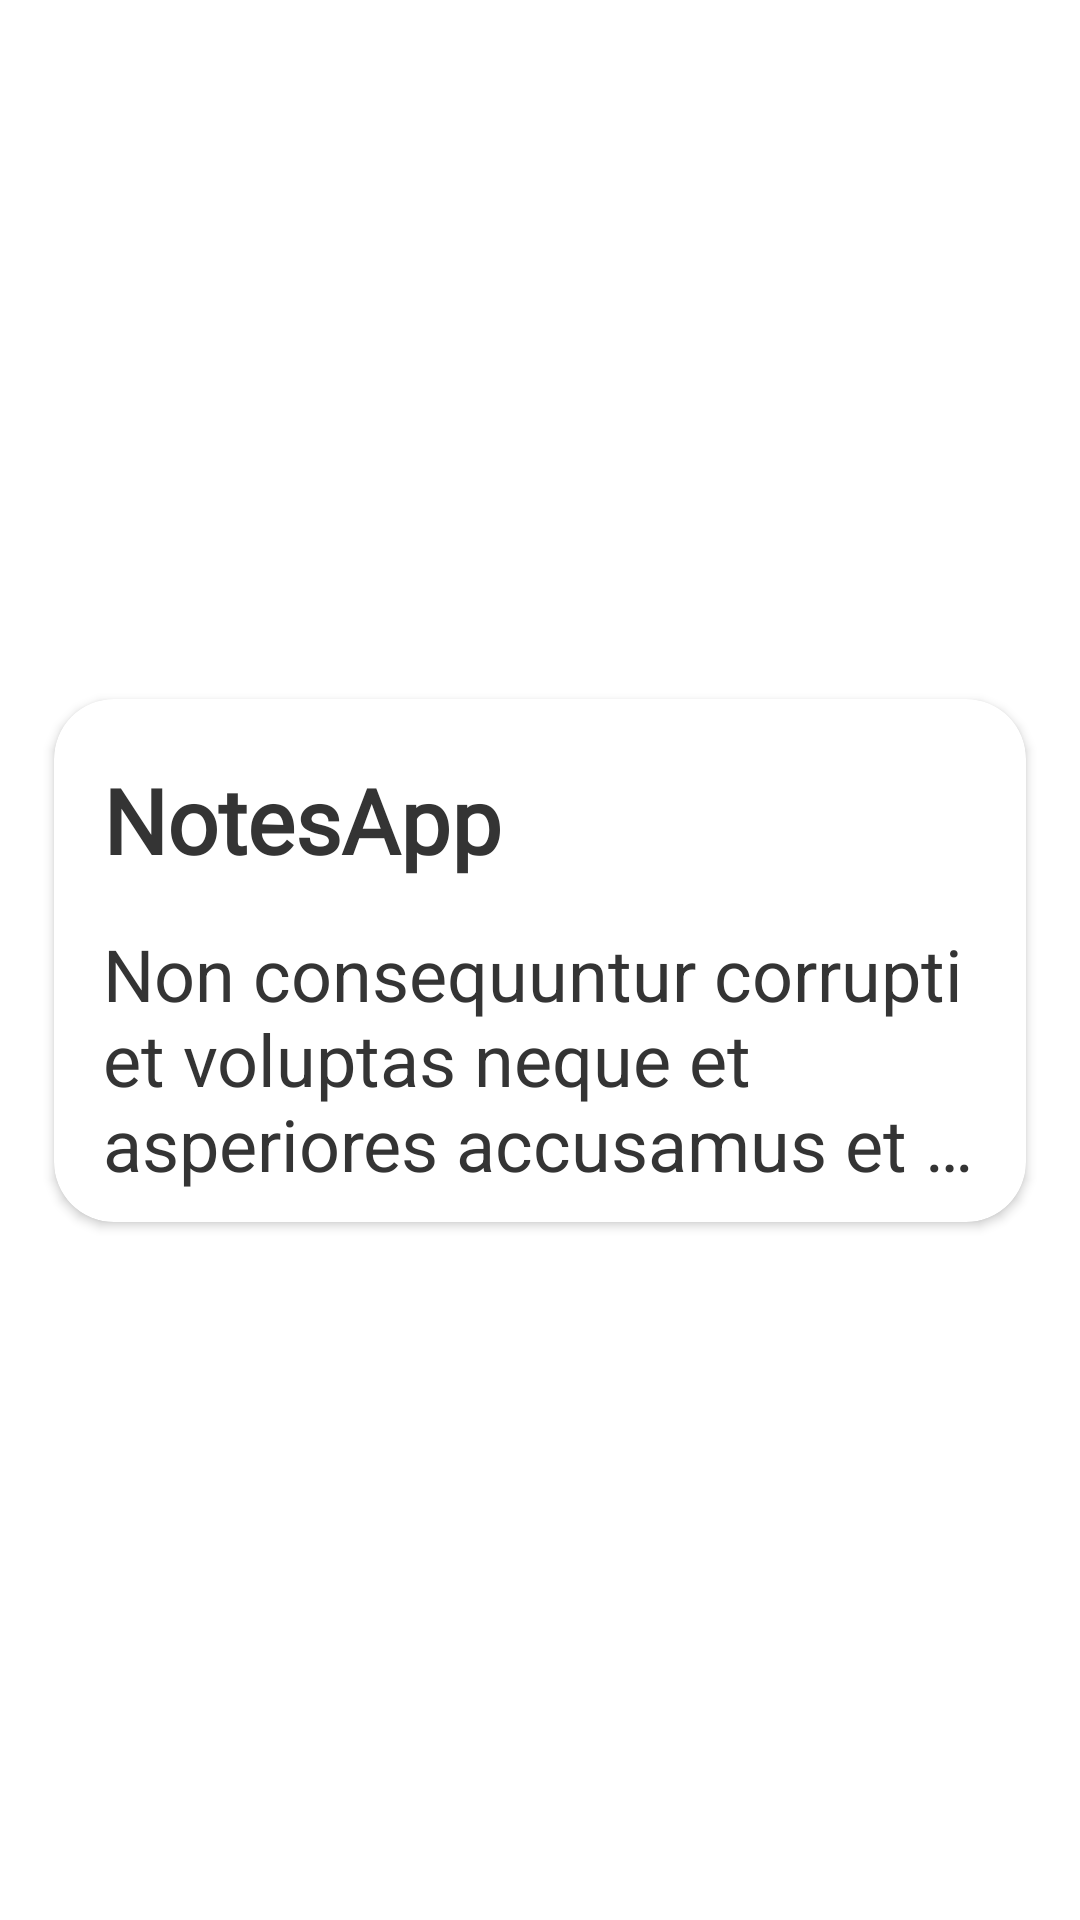

Here is an Android app screen rendered from its layout file. Give the layout XML and the strings, colors and styles it references.
<!-- AndroidManifest.xml: application theme Theme.NotesApp -->
<!-- res/layout/notes_card_recycler_view_item.xml -->
<?xml version="1.0" encoding="utf-8"?>
<androidx.constraintlayout.widget.ConstraintLayout xmlns:android="http://schemas.android.com/apk/res/android"
    xmlns:app="http://schemas.android.com/apk/res-auto"
    xmlns:tools="http://schemas.android.com/tools"
    android:layout_width="match_parent"
    android:layout_height="wrap_content"
    android:layout_marginBottom="15dp">

    <androidx.cardview.widget.CardView
        android:id="@+id/root_card"
        android:layout_width="0dp"
        android:layout_height="wrap_content"
        android:clickable="true"
        android:focusable="true"
        android:foreground="?android:attr/selectableItemBackground"
        android:padding="20dp"
        app:cardCornerRadius="20dp"
        app:layout_constraintBottom_toBottomOf="parent"
        app:layout_constraintEnd_toEndOf="parent"
        app:layout_constraintStart_toStartOf="parent"
        app:layout_constraintTop_toTopOf="parent"
        app:layout_constraintWidth_percent="0.9"
        tools:backgroundTint="@color/color_note_list_purple">

        <androidx.constraintlayout.widget.ConstraintLayout
            android:layout_width="match_parent"
            android:layout_height="wrap_content">

            <androidx.constraintlayout.widget.ConstraintLayout
                android:id="@+id/cl_texts"
                android:layout_width="match_parent"
                android:layout_height="wrap_content"
                android:layout_marginTop="20dp"
                app:layout_constraintTop_toTopOf="parent">

                <androidx.constraintlayout.widget.Guideline
                    android:id="@+id/guideline_vertical_5"
                    android:layout_width="wrap_content"
                    android:layout_height="wrap_content"
                    android:orientation="vertical"
                    app:layout_constraintGuide_percent="0.05"/>

                <androidx.constraintlayout.widget.Guideline
                    android:id="@+id/guideline_vertical_95"
                    android:layout_width="wrap_content"
                    android:layout_height="wrap_content"
                    android:orientation="vertical"
                    app:layout_constraintGuide_percent="0.95"/>

                <TextView
                    android:id="@+id/tv_note_title"
                    android:layout_width="wrap_content"
                    android:layout_height="wrap_content"
                    android:fontFamily="@font/corporative_sans_rd_regular"
                    android:gravity="start"
                    android:text="@string/app_name"
                    android:textColor="@color/notes_card_text_on_bright_bg"
                    android:textSize="30sp"
                    android:textStyle="bold"
                    app:layout_constraintStart_toStartOf="@+id/guideline_vertical_5"
                    app:layout_constraintTop_toTopOf="parent" />


                <ImageView
                    android:id="@+id/ib_delete"
                    android:layout_width="0dp"
                    android:layout_height="0dp"
                    android:src="@drawable/ic_delete"
                    app:layout_constraintBottom_toBottomOf="@+id/tv_note_title"
                    app:layout_constraintDimensionRatio="1:1"
                    app:layout_constraintEnd_toStartOf="@+id/guideline_vertical_95"
                    app:layout_constraintTop_toTopOf="parent"
                    app:layout_constraintWidth_percent="0.12" />

                <TextView
                    android:id="@+id/tv_note_content"
                    android:layout_width="0dp"
                    android:layout_height="wrap_content"
                    android:layout_marginTop="5dp"
                    android:ellipsize="end"
                    app:layout_constraintEnd_toEndOf="@id/guideline_vertical_95"
                    android:gravity="start"
                    android:paddingVertical="10dp"
                    android:maxLines="3"
                    android:text="@string/random_text"
                    android:textColor="@color/notes_card_text_on_bright_bg"
                    android:textSize="24sp"
                    app:layout_constraintStart_toStartOf="@+id/guideline_vertical_5"
                    app:layout_constraintTop_toBottomOf="@id/tv_note_title" />

            </androidx.constraintlayout.widget.ConstraintLayout>


            <androidx.recyclerview.widget.RecyclerView
                android:id="@+id/note_photos_recycler_view"
                android:layout_width="match_parent"
                android:layout_height="0dp"
                android:visibility="gone"
                tools:visibility="visible"
                android:clipToPadding="false"
                android:contentDescription="@string/note_images_recycler_view"
                android:nestedScrollingEnabled="false"
                android:orientation="horizontal"
                app:layoutManager="androidx.recyclerview.widget.LinearLayoutManager"
                app:layout_constraintDimensionRatio="3:1"
                app:layout_constraintTop_toBottomOf="@id/cl_texts"
                tools:itemCount="5"
                tools:listitem="@layout/notes_image_recyclerview_item"
                tools:paddingStart="15dp" />

        </androidx.constraintlayout.widget.ConstraintLayout>


    </androidx.cardview.widget.CardView>


</androidx.constraintlayout.widget.ConstraintLayout>
<!-- res/layout/notes_image_recyclerview_item.xml (included above) -->
<?xml version="1.0" encoding="utf-8"?>
<androidx.constraintlayout.widget.ConstraintLayout xmlns:android="http://schemas.android.com/apk/res/android"
    android:layout_width="wrap_content"
    android:layout_height="match_parent"
    xmlns:app="http://schemas.android.com/apk/res-auto">

    <ImageView
        android:id="@+id/ib_image_note"
        android:layout_width="0dp"
        android:layout_height="0dp"
        android:background="@drawable/bg_photo_note_list_item"
        android:backgroundTint="@color/black"
        android:clipToOutline="true"
        android:scaleType="centerCrop"
        android:layout_marginEnd="15dp"
        app:layout_constraintBottom_toBottomOf="parent"
        app:layout_constraintDimensionRatio="3:4"
        app:layout_constraintEnd_toEndOf="parent"
        app:layout_constraintHeight_percent="0.8"
        app:layout_constraintStart_toStartOf="parent"
        app:layout_constraintTop_toTopOf="parent" />

</androidx.constraintlayout.widget.ConstraintLayout>
<!-- resources referenced by this layout -->
<resources>
  <color name="black">#FF000000</color>
  <color name="color_note_list_purple">#B69CFF</color>
  <color name="notes_card_text_on_bright_bg">#EE252525</color>
  <!-- drawable bg_photo_note_list_item (drawable) -->
  <?xml version="1.0" encoding="utf-8"?>
  <shape android:shape="rectangle" xmlns:android="http://schemas.android.com/apk/res/android">
         <corners android:radius="20dp"/>
  </shape>
  <string name="app_name">NotesApp</string>
  <string name="note_images_recycler_view">note_images_recycler_view</string>
  <string name="random_text">Non consequuntur corrupti et voluptas neque et asperiores accusamus et tempore sapiente. Sit unde possimus At voluptas assumenda 33 voluptatem beatae ea velit voluptatem sed eveniet voluptatem eos distinctio exercitationem. Aut nostrum consequuntur id voluptatum optio eum enim sequi est tenetur quibusdam ea molestiae rerum ut aperiam cumque 33 reprehenderit eveniet. Qui culpa animi nam sequi dolorum vel quidem autem qui unde vitae qui veniam facere est aliquid animi.</string>
  <style name="Theme.NotesApp" parent="Theme.MaterialComponents.DayNight.NoActionBar">
          
          <item name="colorPrimary">@color/purple_500</item>
          <item name="colorPrimaryVariant">@color/purple_700</item>
          <item name="colorOnPrimary">@color/white</item>
          
          <item name="colorSecondary">@color/teal_200</item>
          <item name="colorSecondaryVariant">@color/teal_700</item>
          <item name="colorOnSecondary">@color/black</item>
          
          <item name="android:statusBarColor">?attr/colorPrimaryVariant</item>
          
  
          
          <item name="android:windowTranslucentStatus">true</item>
          <item name="android:windowTranslucentNavigation">true</item>
  
      </style>
  <color name="purple_500">#FF6200EE</color>
  <color name="purple_700">#FF3700B3</color>
  <color name="white">#FFFFFFFF</color>
  <color name="teal_200">#FF03DAC5</color>
  <color name="teal_700">#FF018786</color>
</resources>
